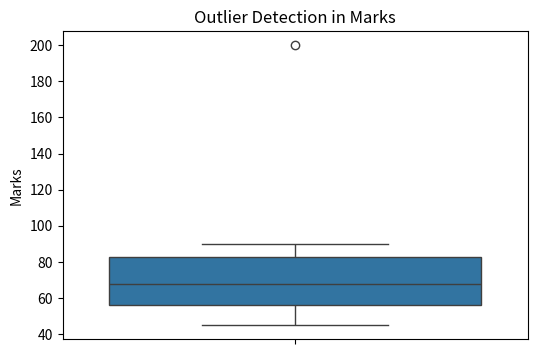
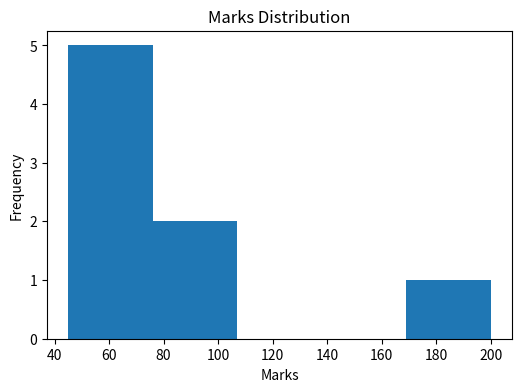
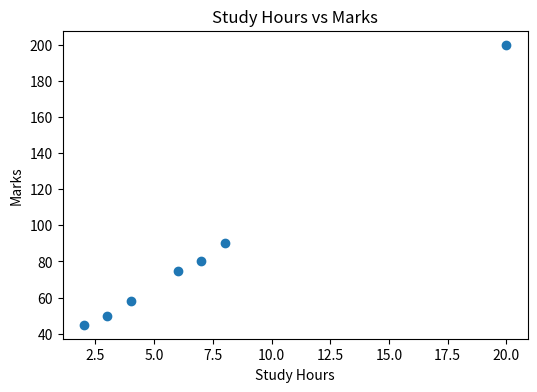
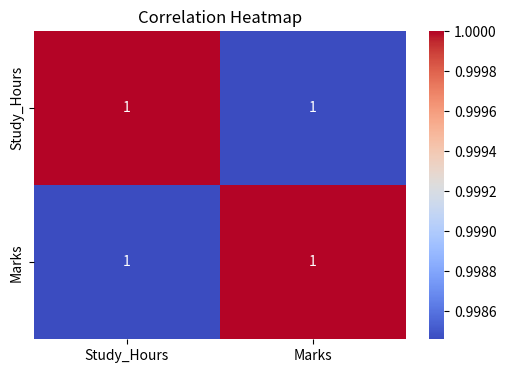

Generate these figures, in order, with matplotlib:
import pandas as pd
import numpy as np
import matplotlib.pyplot as plt
import seaborn as sns

# Sample Raw Dataset
data = {
    'Student_ID': [1, 2, 3, 4, 5, 5, 6, 7, 8, 9],
    'Study_Hours': [2, 3, np.nan, 5, 6, 6, 7, 8, 20, 4],
    'Marks': [45, 50, 60, np.nan, 75, 75, 80, 90, 200, 58]
}

df = pd.DataFrame(data)

print("Original Dataset:")
print(df)

# -------------------------
# DATA CLEANING
# -------------------------

# Handle Missing Values
df['Study_Hours'].fillna(df['Study_Hours'].mean(), inplace=True)
df['Marks'].fillna(df['Marks'].mean(), inplace=True)

# Remove Duplicates
df.drop_duplicates(inplace=True)

print("\nDataset After Cleaning:")
print(df)

# -------------------------
# OUTLIER DETECTION
# -------------------------

plt.figure(figsize=(6,4))
sns.boxplot(y=df['Marks'])
plt.title("Outlier Detection in Marks")
plt.show()

# -------------------------
# VISUALIZATION 1
# -------------------------

plt.figure(figsize=(6,4))
plt.hist(df['Marks'], bins=5)
plt.title("Marks Distribution")
plt.xlabel("Marks")
plt.ylabel("Frequency")
plt.show()

# -------------------------
# VISUALIZATION 2
# -------------------------

plt.figure(figsize=(6,4))
plt.scatter(df['Study_Hours'], df['Marks'])
plt.title("Study Hours vs Marks")
plt.xlabel("Study Hours")
plt.ylabel("Marks")
plt.show()

# -------------------------
# VISUALIZATION 3
# -------------------------

plt.figure(figsize=(6,4))
sns.heatmap(df[['Study_Hours','Marks']].corr(),
            annot=True,
            cmap='coolwarm')
plt.title("Correlation Heatmap")
plt.show()
